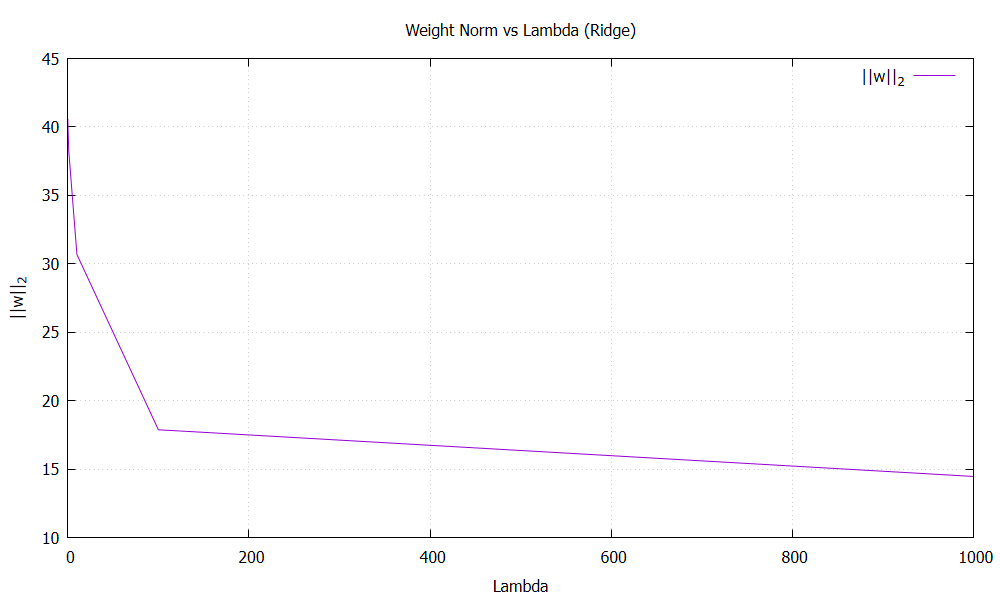

The data file committed next to this chart (first rows):
lambda, w_norm
0, 40.59
1e-06, 40.59
0.0001, 40.59
0.01, 40.52
0.1, 40.05
1, 38.24
10, 30.68
100, 17.88
1000, 14.47
